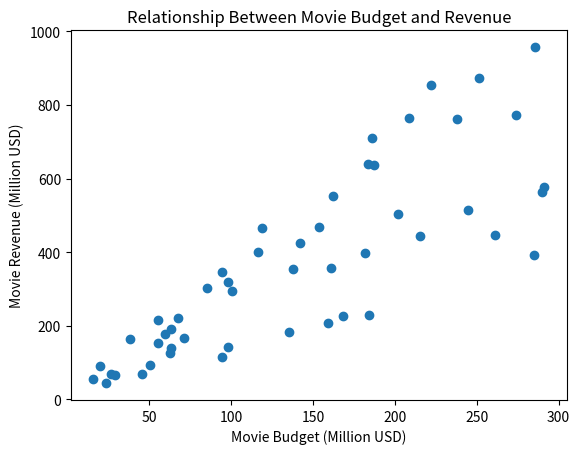

Reproduce this figure in Python.
import pandas as pd
import matplotlib.pyplot as plt
import numpy as np

np.random.seed(42)
budgets = np.random.uniform(10, 300, 50) 
revenues = budgets * np.random.uniform(1.2, 4.0, 50) + np.random.normal(0, 20, 50)

movies = pd.DataFrame({
    "Budget (Million USD)": budgets,
    "Revenue (Million USD)": revenues
})

plt.figure()
plt.scatter(movies["Budget (Million USD)"], movies["Revenue (Million USD)"])
plt.xlabel("Movie Budget (Million USD)")
plt.ylabel("Movie Revenue (Million USD)")
plt.title("Relationship Between Movie Budget and Revenue")
plt.show()
